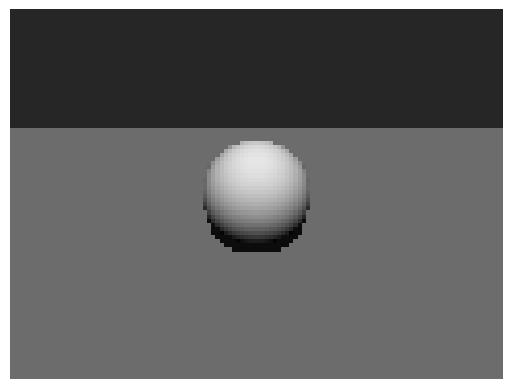
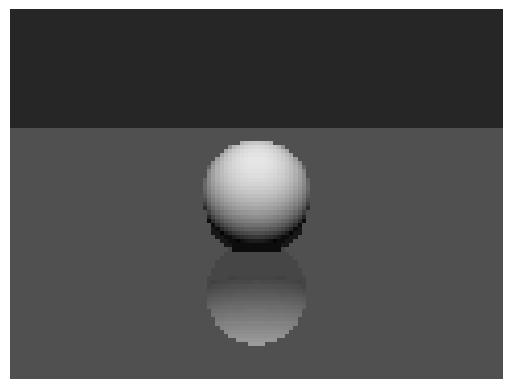

Recreate these plots in Python, in order.
import numpy as np
import matplotlib.pyplot as plt
from math import sqrt


def add(a, b):   return (a[0] + b[0], a[1] + b[1], a[2] + b[2])
def sub(a, b):   return (a[0] - b[0], a[1] - b[1], a[2] - b[2])
def mul(k, a):   return (k * a[0], k * a[1], k * a[2])
def dot(a, b):   return a[0] * b[0] + a[1] * b[1] + a[2] * b[2]
def length(a):   return sqrt(dot(a, a))
def unit(a):     return mul(1.0 / length(a), a)

def cross(a, b):
    return (a[1] * b[2] - a[2] * b[1],
            a[2] * b[0] - a[0] * b[2],
            a[0] * b[1] - a[1] * b[0])


EYE      = (0.0, -5.0, 2.2)
TARGET   = (0.0,  0.0, 1.0)         # what the camera aims at
SPHERE_M = (0.0,  0.0, 1.0)
SPHERE_R = 1.0
LIGHT    = unit((0.0, -1.0, 1.0))   # direction TOWARDS the light

EPS = 1e-6                          # see 'shadow acne' in the notes


W, H = 120, 90
FOV  = 0.9

FORWARD = unit(sub(TARGET, EYE))
RIGHT   = unit(cross(FORWARD, (0.0, 0.0, 1.0)))
UP      = cross(RIGHT, FORWARD)          # already a unit vector


def ray_through(i, j):
    """Unit direction from the eye through pixel (i, j)."""
    u = ((i + 0.5) / W * 2 - 1) * FOV
    v = (1 - (j + 0.5) / H * 2) * FOV * H / W
    return unit(add(FORWARD, add(mul(u, RIGHT), mul(v, UP))))


print("forward", tuple(round(c, 3) for c in FORWARD))
print("right  ", tuple(round(c, 3) for c in RIGHT))
print("up     ", tuple(round(c, 3) for c in UP))
print("mutually perpendicular?",
      round(dot(FORWARD, RIGHT), 12),
      round(dot(RIGHT, UP), 12),
      round(dot(UP, FORWARD), 12))


def hit_sphere(origin, d, M, R):
    w = sub(origin, M)
    b = 2.0 * dot(w, d)
    c = dot(w, w) - R * R
    disc = b * b - 4.0 * c          # a = 1 because d is a unit vector
    if disc < 0:
        return None
    root = sqrt(disc)
    for t in sorted(((-b - root) / 2.0, (-b + root) / 2.0)):
        if t > EPS:
            return t
    return None


def hit_floor(origin, d):
    if abs(d[2]) < EPS:
        return None                 # ray runs parallel to the floor
    t = -origin[2] / d[2]
    return t if t > EPS else None


origin = (0.0, -5.0, 1.0)          # the eye position used in the notes
d = unit((0.0, 1.0, 0.0))
t = hit_sphere(origin, d, SPHERE_M, SPHERE_R)
P = add(origin, mul(t, d))
n = mul(1.0 / SPHERE_R, sub(P, SPHERE_M))

print("t          ", t)
print("hit point  ", P)
print("unit normal", n)
print("brightness ", max(0.0, dot(n, LIGHT)))


LIGHT = unit((0.0, -1.0, 1.0))    # <-- change these three numbers

SHADOWS = True


def trace(origin, d):
    """Brightness of whatever this ray sees, between 0 and 1."""
    ts = hit_sphere(origin, d, SPHERE_M, SPHERE_R)
    tf = hit_floor(origin, d)

    if ts is None and tf is None:
        return 0.15                                   # background

    if tf is None or (ts is not None and ts < tf):     # sphere is nearer
        P = add(origin, mul(ts, d))
        n = mul(1.0 / SPHERE_R, sub(P, SPHERE_M))
        albedo = 0.9
    else:                                              # floor is nearer
        P = add(origin, mul(tf, d))
        n = (0.0, 0.0, 1.0)
        albedo = 0.6

    if SHADOWS and hit_sphere(P, LIGHT, SPHERE_M, SPHERE_R) is not None:
        return 0.05                                    # in shadow

    return albedo * max(0.0, dot(n, LIGHT))


img = np.zeros((H, W))
for j in range(H):
    for i in range(W):
        img[j, i] = trace(EYE, ray_through(i, j))

plt.imshow(img, cmap="gray", vmin=0, vmax=1)
plt.axis("off")
plt.show()


def reflect(d, n):
    return sub(d, mul(2.0 * dot(d, n), n))


def trace_mirror(origin, d, depth=1):
    ts = hit_sphere(origin, d, SPHERE_M, SPHERE_R)
    tf = hit_floor(origin, d)

    if ts is None and tf is None:
        return 0.15

    if tf is None or (ts is not None and ts < tf):
        P = add(origin, mul(ts, d))
        n = mul(1.0 / SPHERE_R, sub(P, SPHERE_M))
        shade = 0.9 * max(0.0, dot(n, LIGHT))
        if hit_sphere(P, LIGHT, SPHERE_M, SPHERE_R) is not None:
            shade = 0.05
        return shade

    P = add(origin, mul(tf, d))
    n = (0.0, 0.0, 1.0)
    shade = 0.6 * max(0.0, dot(n, LIGHT))
    if hit_sphere(P, LIGHT, SPHERE_M, SPHERE_R) is not None:
        shade = 0.05
    if depth > 0:
        shade = 0.6 * shade + 0.4 * trace_mirror(P, reflect(d, n), depth - 1)
    return shade


img = np.zeros((H, W))
for j in range(H):
    for i in range(W):
        img[j, i] = trace_mirror(EYE, ray_through(i, j))

plt.imshow(img, cmap="gray", vmin=0, vmax=1)
plt.axis("off")
plt.show()
